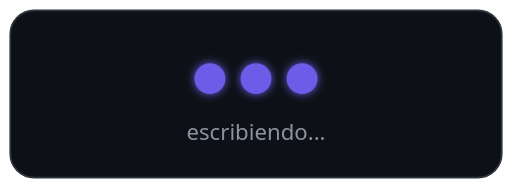
t = 0.00 s
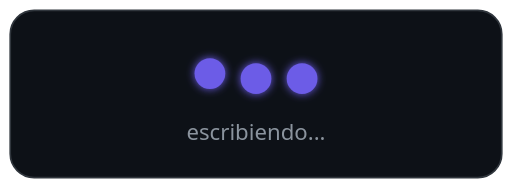
t = 0.45 s
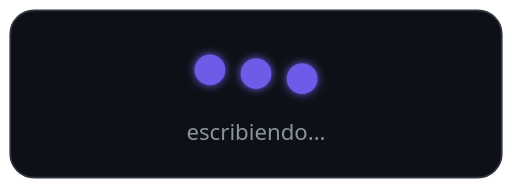
t = 1.04 s
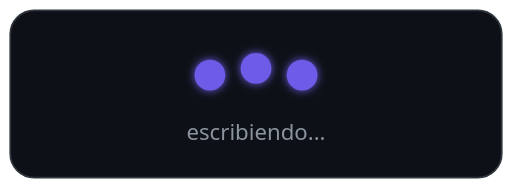
t = 1.50 s
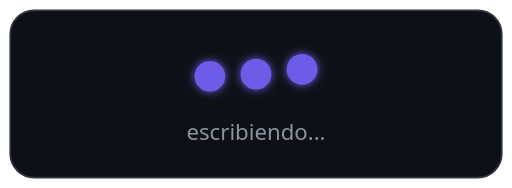
t = 2.01 s
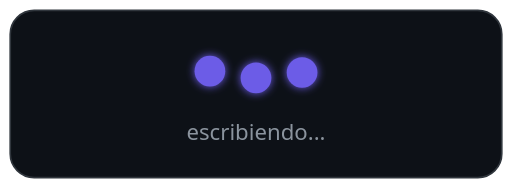
t = 2.46 s

The animated SVG that drew these frames (rendered in a browser with its animation timeline set to each time). Animation: 6 SMIL elements (animate=3,animateTransform=3); one cycle of 3.00 s, repeats indefinitely.

<svg xmlns="http://www.w3.org/2000/svg" width="300" height="110" viewBox="0 0 300 110" role="img" aria-label="escribiendo...">
  <title>escribiendo...</title>
  <style>
    .muted { fill: #8B949E; font-family: 'Segoe UI', system-ui, sans-serif; }
  </style>
  <defs>
    <filter id="dotGlow" x="-120%" y="-120%" width="340%" height="340%">
      <feGaussianBlur stdDeviation="2.5" result="b"/>
      <feMerge>
        <feMergeNode in="b"/>
        <feMergeNode in="SourceGraphic"/>
      </feMerge>
    </filter>
  </defs>

  <rect x="6" y="6" width="288" height="98" rx="14" fill="#0D1117" stroke="#30363D"/>

  <g filter="url(#dotGlow)">
    <circle cx="123" cy="46" r="9" fill="#6C5CE7">
      <animate attributeName="opacity" values="0.15;1;1;0.15" keyTimes="0;0.2;0.7;0.9" dur="1.8s" begin="0s" repeatCount="indefinite"/>
      <animateTransform attributeName="transform" type="translate" values="0 0;0 -6;0 0" keyTimes="0;0.5;1" dur="1.8s" begin="0s" repeatCount="indefinite"/>
    </circle>
    <circle cx="150" cy="46" r="9" fill="#6C5CE7">
      <animate attributeName="opacity" values="0.15;1;1;0.15" keyTimes="0;0.2;0.7;0.9" dur="1.8s" begin="0.6s" repeatCount="indefinite"/>
      <animateTransform attributeName="transform" type="translate" values="0 0;0 -6;0 0" keyTimes="0;0.5;1" dur="1.8s" begin="0.6s" repeatCount="indefinite"/>
    </circle>
    <circle cx="177" cy="46" r="9" fill="#6C5CE7">
      <animate attributeName="opacity" values="0.15;1;1;0.15" keyTimes="0;0.2;0.7;0.9" dur="1.8s" begin="1.2s" repeatCount="indefinite"/>
      <animateTransform attributeName="transform" type="translate" values="0 0;0 -6;0 0" keyTimes="0;0.5;1" dur="1.8s" begin="1.2s" repeatCount="indefinite"/>
    </circle>
  </g>

  <text x="150" y="82" text-anchor="middle" font-size="13" class="muted">escribiendo...</text>
</svg>
